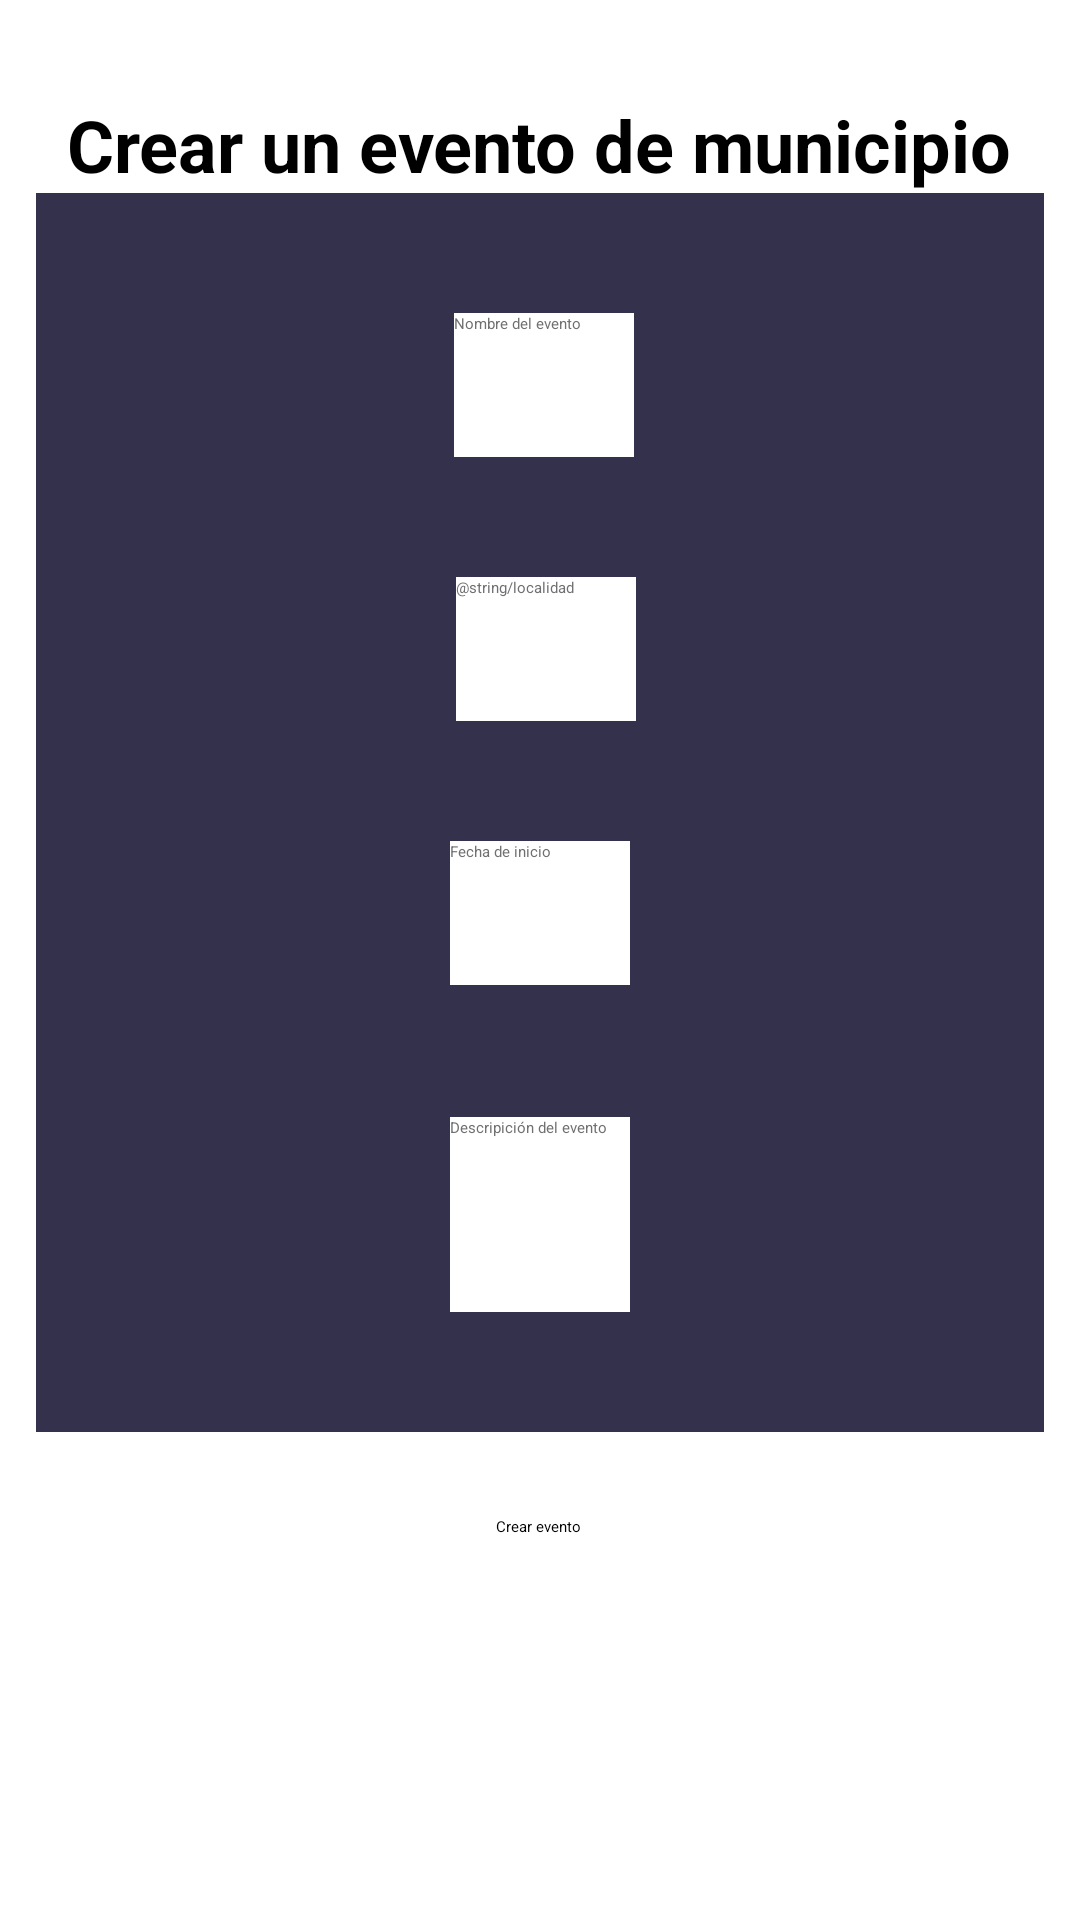

Android layout source for this screen:
<!-- AndroidManifest.xml: application theme Theme.Proyecto -->
<!-- res/layout/fragment_crear_evento_municipio.xml -->
<?xml version="1.0" encoding="utf-8"?>
<FrameLayout xmlns:android="http://schemas.android.com/apk/res/android"
    xmlns:app="http://schemas.android.com/apk/res-auto"
    xmlns:tools="http://schemas.android.com/tools"
    android:layout_width="match_parent"
    android:layout_height="match_parent"
    tools:context=".ui.Eventos.CrearEventoMunicipio">

    <ScrollView
        android:id="@+id/ScrollCrear"
        android:layout_width="match_parent"
        android:layout_height="match_parent">

        <LinearLayout
            android:layout_width="match_parent"
            android:layout_height="match_parent"
            android:orientation="vertical">

            <androidx.constraintlayout.widget.ConstraintLayout
                android:layout_width="match_parent"
                android:layout_height="match_parent">

                <androidx.constraintlayout.widget.ConstraintLayout
                    android:id="@+id/LayoutModificar"
                    android:layout_width="336dp"
                    android:layout_height="413dp"
                    android:background="@color/Azul"
                    app:layout_constraintEnd_toEndOf="parent"
                    app:circularflow_radiusInDP="20dp"
                    app:layout_constraintStart_toStartOf="parent"
                    app:layout_constraintTop_toBottomOf="@+id/EtiquetaCrearEvento">

                    <EditText
                        android:id="@+id/InputNombreEvento"
                        android:layout_width="wrap_content"
                        android:layout_height="wrap_content"
                        android:layout_marginTop="40dp"
                        android:background="@color/white_50"
                        android:ems="10"
                        android:hint="@string/n_nombre_evento"
                        android:inputType="textPersonName"
                        android:minHeight="48dp"
                        android:textColorHint="@color/gray"
                        android:textColor="@color/black"
                        app:layout_constraintEnd_toEndOf="parent"
                        app:layout_constraintHorizontal_bias="0.505"
                        app:layout_constraintStart_toStartOf="parent"
                        app:layout_constraintTop_toTopOf="parent" />

                    <EditText
                        android:id="@+id/inputLocalidad"
                        android:layout_width="wrap_content"
                        android:layout_height="wrap_content"
                        android:layout_marginTop="128dp"
                        android:background="@color/white_50"
                        android:ems="10"
                        android:hint="@string/localidad"
                        android:inputType="textPersonName"
                        android:textColor="@color/black"
                        android:minHeight="48dp"
                        android:textColorHint="@color/gray"
                        app:layout_constraintEnd_toEndOf="parent"
                        app:layout_constraintHorizontal_bias="0.507"
                        app:layout_constraintStart_toStartOf="parent"
                        app:layout_constraintTop_toTopOf="parent" />

                    <EditText
                        android:id="@+id/InputDescripcionEvento"
                        android:layout_width="wrap_content"
                        android:layout_height="65dp"
                        android:layout_marginTop="44dp"
                        android:background="@color/white_50"
                        android:ems="10"
                        android:gravity="start|top"
                        android:textColor="@color/black"
                        android:hint="@string/n_descripcion_evento"
                        android:inputType="textMultiLine"
                        android:textColorHint="@color/gray"
                        app:layout_constraintEnd_toEndOf="parent"
                        app:layout_constraintStart_toStartOf="parent"
                        app:layout_constraintTop_toBottomOf="@+id/InputFechaEvento" />

                    <EditText
                        android:id="@+id/InputFechaEvento"
                        android:layout_width="wrap_content"
                        android:layout_height="wrap_content"
                        android:layout_marginTop="40dp"
                        android:background="@color/white_50"
                        android:focusable="false"
                        android:clickable="true"
                        android:ems="10"
                        android:textColorHint="@color/gray"
                        android:textColor="@color/black"
                        android:hint="@string/n_fecha_inicio_evento"
                        android:inputType="date"
                        android:maxLines="1"

                        android:minHeight="48dp"
                        app:layout_constraintEnd_toEndOf="parent"
                        app:layout_constraintStart_toStartOf="parent"
                        app:layout_constraintTop_toBottomOf="@+id/inputLocalidad" />

                </androidx.constraintlayout.widget.ConstraintLayout>

                <Button
                    android:id="@+id/BotonModificar"
                    android:layout_width="wrap_content"
                    android:layout_height="wrap_content"
                    android:layout_marginTop="28dp"
                    android:backgroundTint="@color/teal_700"
                    android:text="@string/n_etiqueta_crear"
                    app:cornerRadius="10sp"
                    app:layout_constraintEnd_toEndOf="parent"
                    app:layout_constraintHorizontal_bias="0.498"
                    app:layout_constraintStart_toStartOf="parent"
                    app:layout_constraintTop_toBottomOf="@+id/LayoutModificar" />

                <TextView
                    android:id="@+id/EtiquetaCrearEvento"
                    android:layout_width="wrap_content"
                    android:layout_height="wrap_content"
                    android:layout_marginTop="32dp"
                    android:text="@string/n_crear_municipio"
                    android:textSize="24sp"
                    android:textStyle="bold"
                    app:layout_constraintEnd_toEndOf="parent"
                    app:layout_constraintHorizontal_bias="0.497"
                    app:layout_constraintStart_toStartOf="parent"
                    app:layout_constraintTop_toTopOf="parent" />

            </androidx.constraintlayout.widget.ConstraintLayout>
        </LinearLayout>
    </ScrollView>
</FrameLayout>
<!-- resources referenced by this layout -->
<resources>
  <color name="Azul">#34314D</color>
  <color name="black">#FF000000</color>
  <color name="gray">#707070</color>
  <color name="teal_700">#FF018786</color>
  <color name="white_50">#FFFFFFFF</color>
  <string name="n_crear_municipio">Crear un evento de municipio</string>
  <string name="n_descripcion_evento">Descripición del evento</string>
  <string name="n_etiqueta_crear">Crear evento</string>
  <string name="n_fecha_inicio_evento">Fecha de inicio</string>
  <string name="n_nombre_evento">Nombre del evento</string>
</resources>
